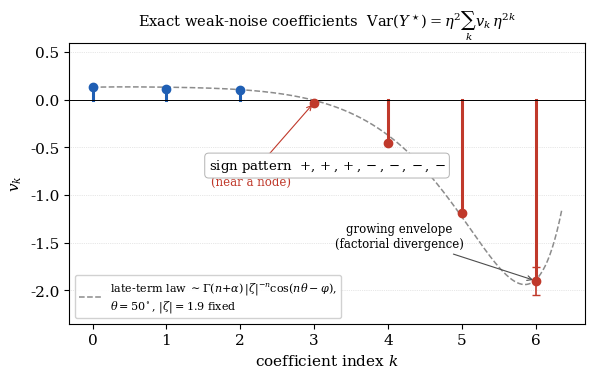
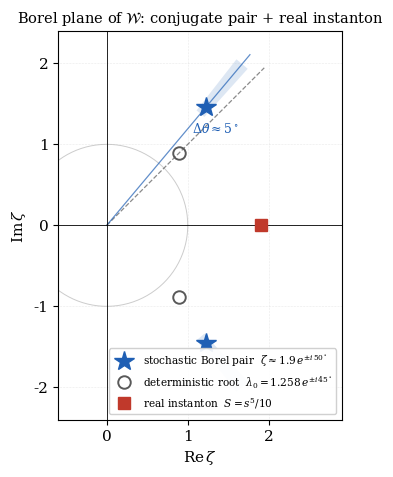

Here is the Python script that generated these plots, in order:
"""Publication figures for W_ResurgentTransseries_paper.tex.
  Fig 1: the exact coefficient ladder v_0..v_6 (sign-coloured stems + resurgent
         late-term envelope guide) -> W_fig_ladder.pdf
  Fig 2: the Borel plane -- complex-conjugate pair (theta~50, |zeta|~1.9) + real
         s^5/10 instanton, contrasted with the deterministic root lambda_0 (+-45,
         |lambda_0|=1.258) -> W_fig_borel.pdf
No LaTeX needed; serif fonts to match the paper.
"""
import numpy as np
import matplotlib
matplotlib.use('Agg')
import matplotlib.pyplot as plt
from matplotlib.patches import Wedge
from scipy.optimize import curve_fit
from scipy.special import gamma as Gamma

plt.rcParams.update({
    'font.family': 'serif', 'font.size': 11, 'axes.linewidth': 0.8,
    'mathtext.fontset': 'dejavuserif', 'figure.dpi': 150,
})

# ---- data ----
k   = np.arange(7)
v   = np.array([0.134, 0.111, 0.104, -0.030, -0.451, -1.19, -1.90])
verr= np.array([0.0,   0.0,   0.0,    0.0,   0.003,  0.01,  0.15])   # quoted uncertainties
BLUE, RED = '#1f5fb4', '#c0392b'

# =====================================================================
# Figure 1 -- coefficient ladder
# =====================================================================
fig, ax = plt.subplots(figsize=(6.0, 3.7))

# resurgent late-term envelope guide  v_n ~ C*Gamma(n+a)*r^{-n}*cos(n*theta - phi)
# theta, |zeta| FIXED to the reported Borel data (50 deg, 1.9); only amplitude/shape
# fitted -- the guide ILLUSTRATES the stated law, it is not an independent refit
# (a free 5-param fit on 7 points is under-determined; see paper Rem. on unidentifiability).
TH_FIX = np.deg2rad(50.0); R_FIX = 1.9
def model(n, C, a, phi):
    return C * Gamma(n + a) * R_FIX**(-n) * np.cos(n*TH_FIX - phi)
try:
    popt, _ = curve_fit(model, k, v, p0=[0.02, 1.0, 0.3],
                        bounds=([-10, 0.2, -np.pi], [10, 3.0, np.pi]), maxfev=20000)
    nn = np.linspace(0, 6.35, 400)
    ax.plot(nn, model(nn, *popt), color='0.55', lw=1.1, ls='--', zorder=1,
            label=r'late-term law $\sim\Gamma(n{+}\alpha)\,|\zeta|^{-n}\cos(n\theta-\varphi)$,'
                  '\n' r'$\theta{=}50^\circ,\,|\zeta|{=}1.9$ fixed')
except Exception as e:
    print('envelope fit skipped:', e)

# sign-coloured stems
for ki, vi, ei in zip(k, v, verr):
    c = BLUE if vi >= 0 else RED
    ax.plot([ki, ki], [0, vi], color=c, lw=2.2, zorder=2)
    ax.errorbar(ki, vi, yerr=ei, fmt='o', color=c, ms=6, capsize=3,
                elinewidth=1.2, zorder=3)
ax.axhline(0, color='k', lw=0.7)

# annotations
ax.annotate('first sign flip\n(near a node)', xy=(3, -0.03), xytext=(2.15, -0.9),
            fontsize=8.5, ha='center', color=RED,
            arrowprops=dict(arrowstyle='->', color=RED, lw=0.8))
ax.annotate('growing envelope\n(factorial divergence)', xy=(6, -1.90), xytext=(4.15, -1.55),
            fontsize=8.5, ha='center',
            arrowprops=dict(arrowstyle='->', color='0.3', lw=0.8))
ax.text(0.5, 0.55, 'sign pattern  $+,+,+,-,-,-,-$', transform=ax.transAxes,
        fontsize=9.5, ha='center',
        bbox=dict(boxstyle='round,pad=0.3', fc='white', ec='0.7', lw=0.7))

ax.set_xlabel(r'coefficient index $k$')
ax.set_ylabel(r'$v_k$')
ax.set_title(r'Exact weak-noise coefficients  $\mathrm{Var}(Y^\star)=\eta^2\sum_k v_k\,\eta^{2k}$',
             fontsize=10.5)
ax.set_xticks(k)
ax.set_ylim(-2.35, 0.6)
ax.legend(loc='lower left', fontsize=8, framealpha=0.9)
ax.grid(True, axis='y', ls=':', lw=0.5, alpha=0.6)
fig.subplots_adjust(left=0.11, right=0.97, top=0.90, bottom=0.14)
fig.savefig('W_fig_ladder.pdf'); fig.savefig('W_fig_ladder.png', dpi=150)
print('wrote W_fig_ladder.pdf', 'envelope popt=', np.round(popt,3) if 'popt' in dir() else None)

# =====================================================================
# Figure 2 -- Borel plane
# =====================================================================
fig2, ax2 = plt.subplots(figsize=(5.4, 4.8))

# stochastic conjugate pair: theta ~ 50 +- 2 deg, |zeta| ~ 1.8-2.6 (central 1.9)
th0 = 50.0; zabs = 1.9
def polar(rr, deg):
    a = np.deg2rad(deg); return rr*np.cos(a), rr*np.sin(a)
# uncertainty wedge (theta 48-52, |zeta| 1.8-2.6) upper + lower
for sgn in (+1, -1):
    w = Wedge((0,0), 2.6, sgn*48 if sgn>0 else -52, sgn*52 if sgn>0 else -48,
              width=2.6-1.8, facecolor=BLUE, alpha=0.13, edgecolor='none', zorder=1)
    # Wedge angles must be increasing; handle both lobes explicitly below instead
ax2.add_patch(Wedge((0,0), 2.6, 48, 52, width=0.8, facecolor=BLUE, alpha=0.15, ec='none', zorder=1))
ax2.add_patch(Wedge((0,0), 2.6, -52, -48, width=0.8, facecolor=BLUE, alpha=0.15, ec='none', zorder=1))

# pair central markers
for sgn in (+1, -1):
    x, y = polar(zabs, sgn*th0)
    ax2.plot(x, y, '*', color=BLUE, ms=15, zorder=5,
             label=(r'stochastic Borel pair  $\zeta\approx1.9\,e^{\pm i\,50^\circ}$' if sgn>0 else None))

# deterministic lambda_0 at +-45 deg, |lambda_0|=1.258 (open circles, for contrast)
labs = 1.258
for sgn in (+1, -1):
    x, y = polar(labs, sgn*45)
    ax2.plot(x, y, 'o', mfc='none', mec='0.35', mew=1.4, ms=9, zorder=4,
             label=(r'deterministic root  $\lambda_0=1.258\,e^{\pm i\,45^\circ}$' if sgn>0 else None))

# real s^5/10 instanton on positive real axis (competes at ~same modulus)
ax2.plot(1.9, 0.0, 's', color=RED, ms=9, zorder=5,
         label=r'real instanton  $S=s^5/10$')

# radial guide lines at 45 and 50 deg to show the phase gap
for deg, c, ls in ((45, '0.35', '--'), (50, BLUE, '-')):
    x, y = polar(2.75, deg)
    ax2.plot([0, x], [0, y], color=c, lw=0.9, ls=ls, alpha=0.7, zorder=2)
ax2.annotate(r'$\Delta\theta\approx5^\circ$', xy=polar(1.55, 47.5), fontsize=9,
             color=BLUE, ha='left')

# unit circle + axes
tt = np.linspace(0, 2*np.pi, 300)
ax2.plot(np.cos(tt), np.sin(tt), color='0.8', lw=0.7, zorder=0)
ax2.axhline(0, color='k', lw=0.6); ax2.axvline(0, color='k', lw=0.6)

ax2.set_xlim(-0.6, 2.9); ax2.set_ylim(-2.4, 2.4)
ax2.set_aspect('equal')
ax2.set_xlabel(r'$\mathrm{Re}\,\zeta$'); ax2.set_ylabel(r'$\mathrm{Im}\,\zeta$')
ax2.set_title(r'Borel plane of $\mathcal{W}$: conjugate pair $+$ real instanton', fontsize=10.5)
ax2.legend(loc='lower right', fontsize=7.6, framealpha=0.92)
ax2.grid(True, ls=':', lw=0.4, alpha=0.5)
fig2.subplots_adjust(left=0.13, right=0.97, top=0.92, bottom=0.11)
fig2.savefig('W_fig_borel.pdf'); fig2.savefig('W_fig_borel.png', dpi=150)
print('wrote W_fig_borel.pdf')
